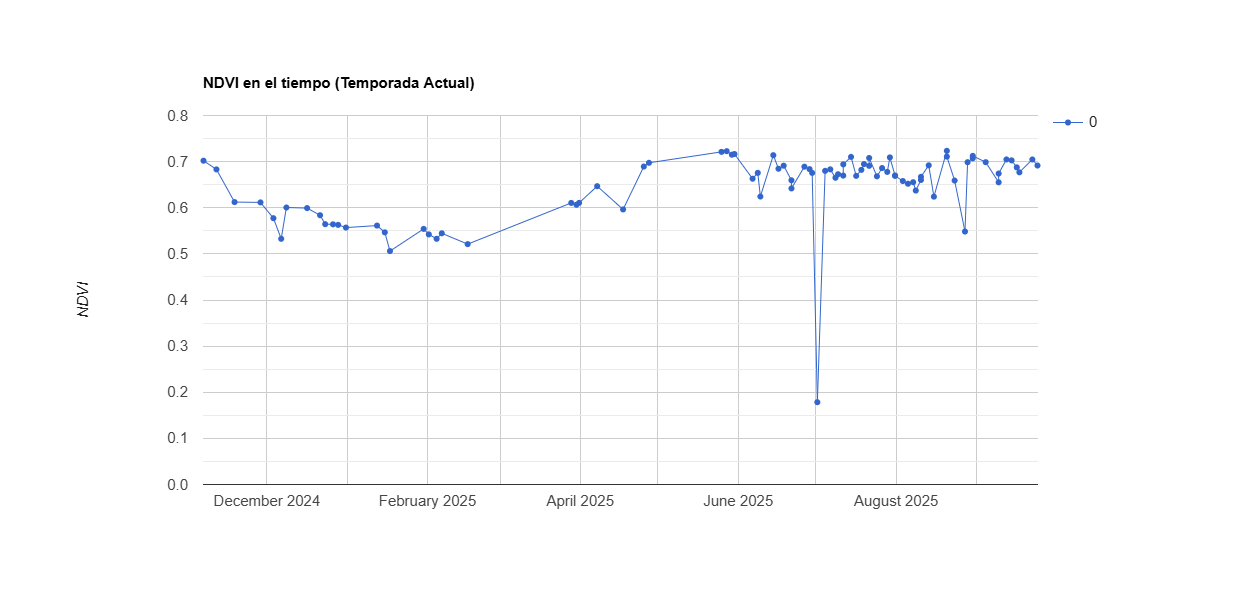

Data behind this chart, as committed beside it:
system:time_start, 0
Nov 6, 2024, 0.702
Nov 11, 2024, 0.683
Nov 18, 2024, 0.612
Nov 28, 2024, 0.612
Dec 3, 2024, 0.577
Dec 6, 2024, 0.533
Dec 8, 2024, 0.601
Dec 16, 2024, 0.599
Dec 21, 2024, 0.584
Dec 23, 2024, 0.564
Dec 26, 2024, 0.564
Dec 28, 2024, 0.563
Dec 31, 2024, 0.557
Jan 12, 2025, 0.561
Jan 15, 2025, 0.547
Jan 17, 2025, 0.506
Jan 30, 2025, 0.554
Feb 1, 2025, 0.542
Feb 4, 2025, 0.533
Feb 6, 2025, 0.545
Feb 16, 2025, 0.521
Mar 28, 2025, 0.61
Mar 30, 2025, 0.606
Mar 31, 2025, 0.611
Apr 7, 2025, 0.647
Apr 17, 2025, 0.596
Apr 25, 2025, 0.689
Apr 27, 2025, 0.697
May 25, 2025, 0.721
May 27, 2025, 0.723
May 29, 2025, 0.715
May 30, 2025, 0.716
Jun 6, 2025, 0.663
Jun 8, 2025, 0.676
Jun 9, 2025, 0.624
Jun 14, 2025, 0.714
Jun 16, 2025, 0.685
Jun 18, 2025, 0.691
Jun 21, 2025, 0.66
Jun 21, 2025, 0.642
Jun 26, 2025, 0.689
Jun 28, 2025, 0.684
Jun 29, 2025, 0.676
Jul 1, 2025, 0.178
Jul 4, 2025, 0.68
Jul 6, 2025, 0.683
Jul 8, 2025, 0.665
Jul 9, 2025, 0.673
Jul 11, 2025, 0.67
Jul 11, 2025, 0.694
Jul 14, 2025, 0.71
Jul 16, 2025, 0.669
Jul 18, 2025, 0.682
Jul 19, 2025, 0.695
Jul 21, 2025, 0.691
Jul 21, 2025, 0.708
Jul 24, 2025, 0.668
Jul 26, 2025, 0.686
Jul 28, 2025, 0.678
Jul 29, 2025, 0.709
... 26 more rows
